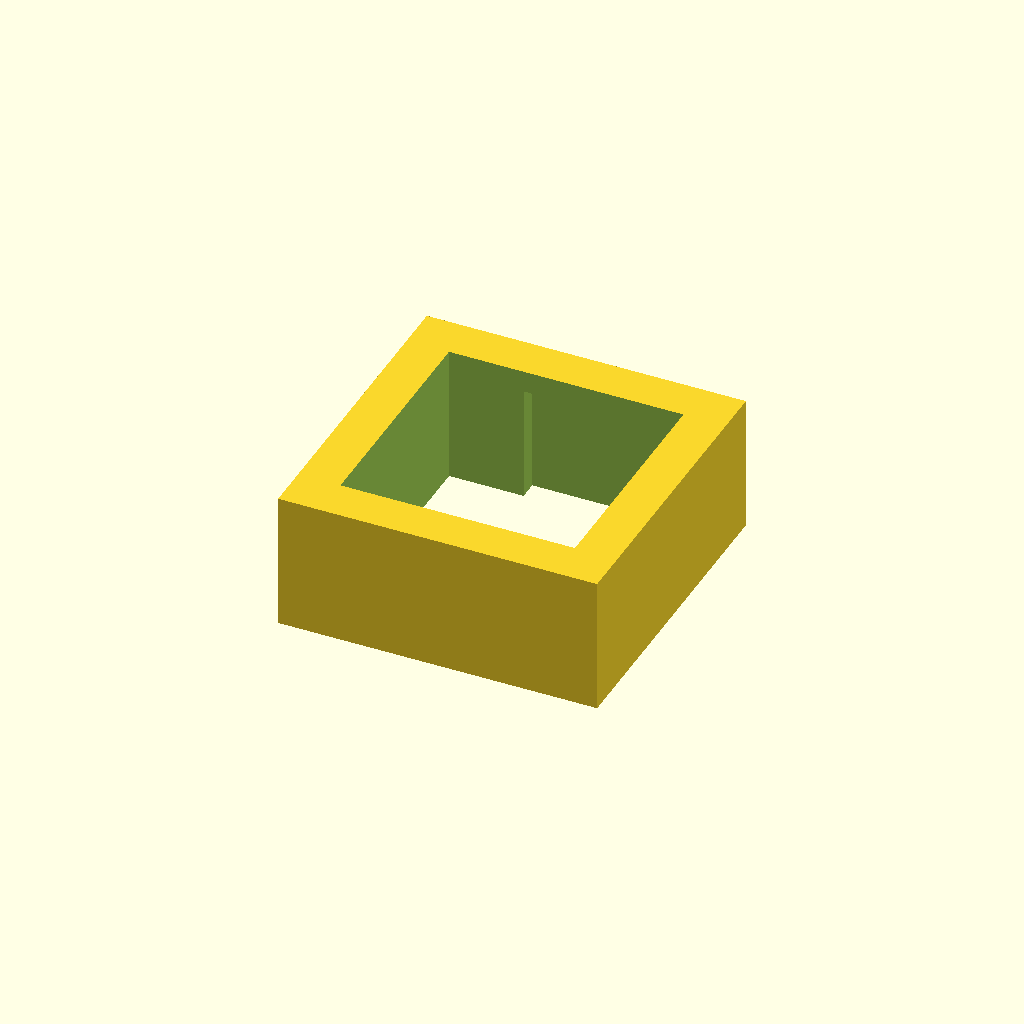
Cell 1 — every parameter at its default value.
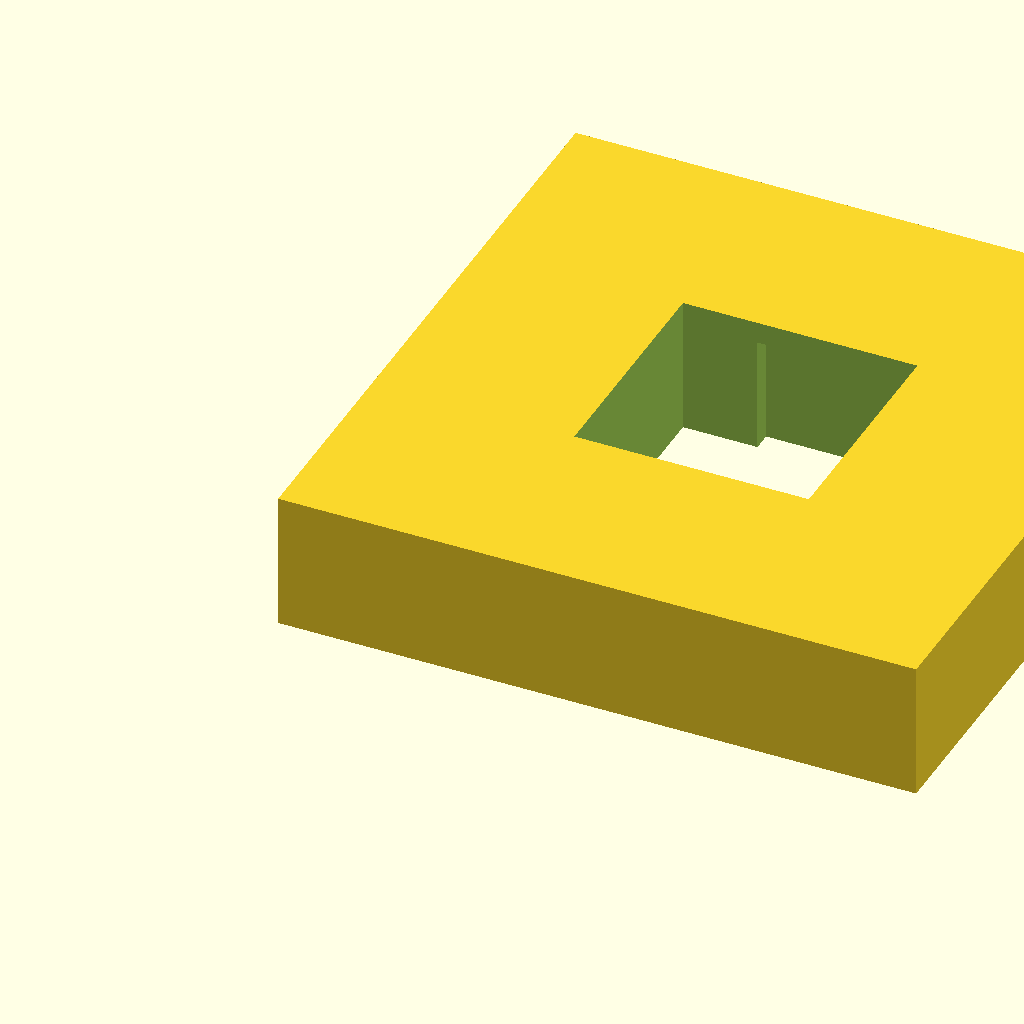
Cell 2: the same model with SOCKET_DIMENSION = 38.1.
All cells are drawn from one camera (rotation 55°, 0°, 25°, orthographic, colour scheme Cornfield), so only the parameter changes between them.
Source of the model, v2.scad:
SOCKET_DIMENSION = 19.05;
SOCKET_HEIGHT = 8.2;

function socket_centre(position) =
	let(
		half_socket = SOCKET_DIMENSION / 2
	)
		[position.x + half_socket, position.y + half_socket, position.z];

function xy_centre(dimension) =
	[-dimension.x / 2, -dimension.y / 2, 0];

function grow(dimensions, factors) =
	[dimensions.x + factors.x, dimensions.y + factors.y, dimensions.z + factors.z];
	

module SocketOuter(position) {
		translate(position)
			cube([SOCKET_DIMENSION, SOCKET_DIMENSION, 8.2]);
}

module SocketCutout(position) {
	let (
		tolerance = 0.1,
		cutout_a_dimension = grow([13.9, 13.8, SOCKET_HEIGHT], [tolerance, tolerance, tolerance * 2]),
		cutout_b_dimension = grow([5, 16, SOCKET_HEIGHT - 1.4], [tolerance, tolerance, tolerance * 2])
	)
	union() {
		translate(socket_centre(position))
		translate([0, 0, -0.1])
		translate(xy_centre(cutout_a_dimension))
			cube(cutout_a_dimension);
		translate(socket_centre(position))
		translate([0, 0, -0.1])
		translate(xy_centre(cutout_b_dimension))
			cube(cutout_b_dimension);
	}
}

difference() {
	SocketOuter([0, 0, 0]);
	SocketCutout([0, 0, 0]);
}
Customizer parameters (derived from the source; name, type, default, range or options):
SOCKET_DIMENSION: number, default 19.05
SOCKET_HEIGHT: number, default 8.2
